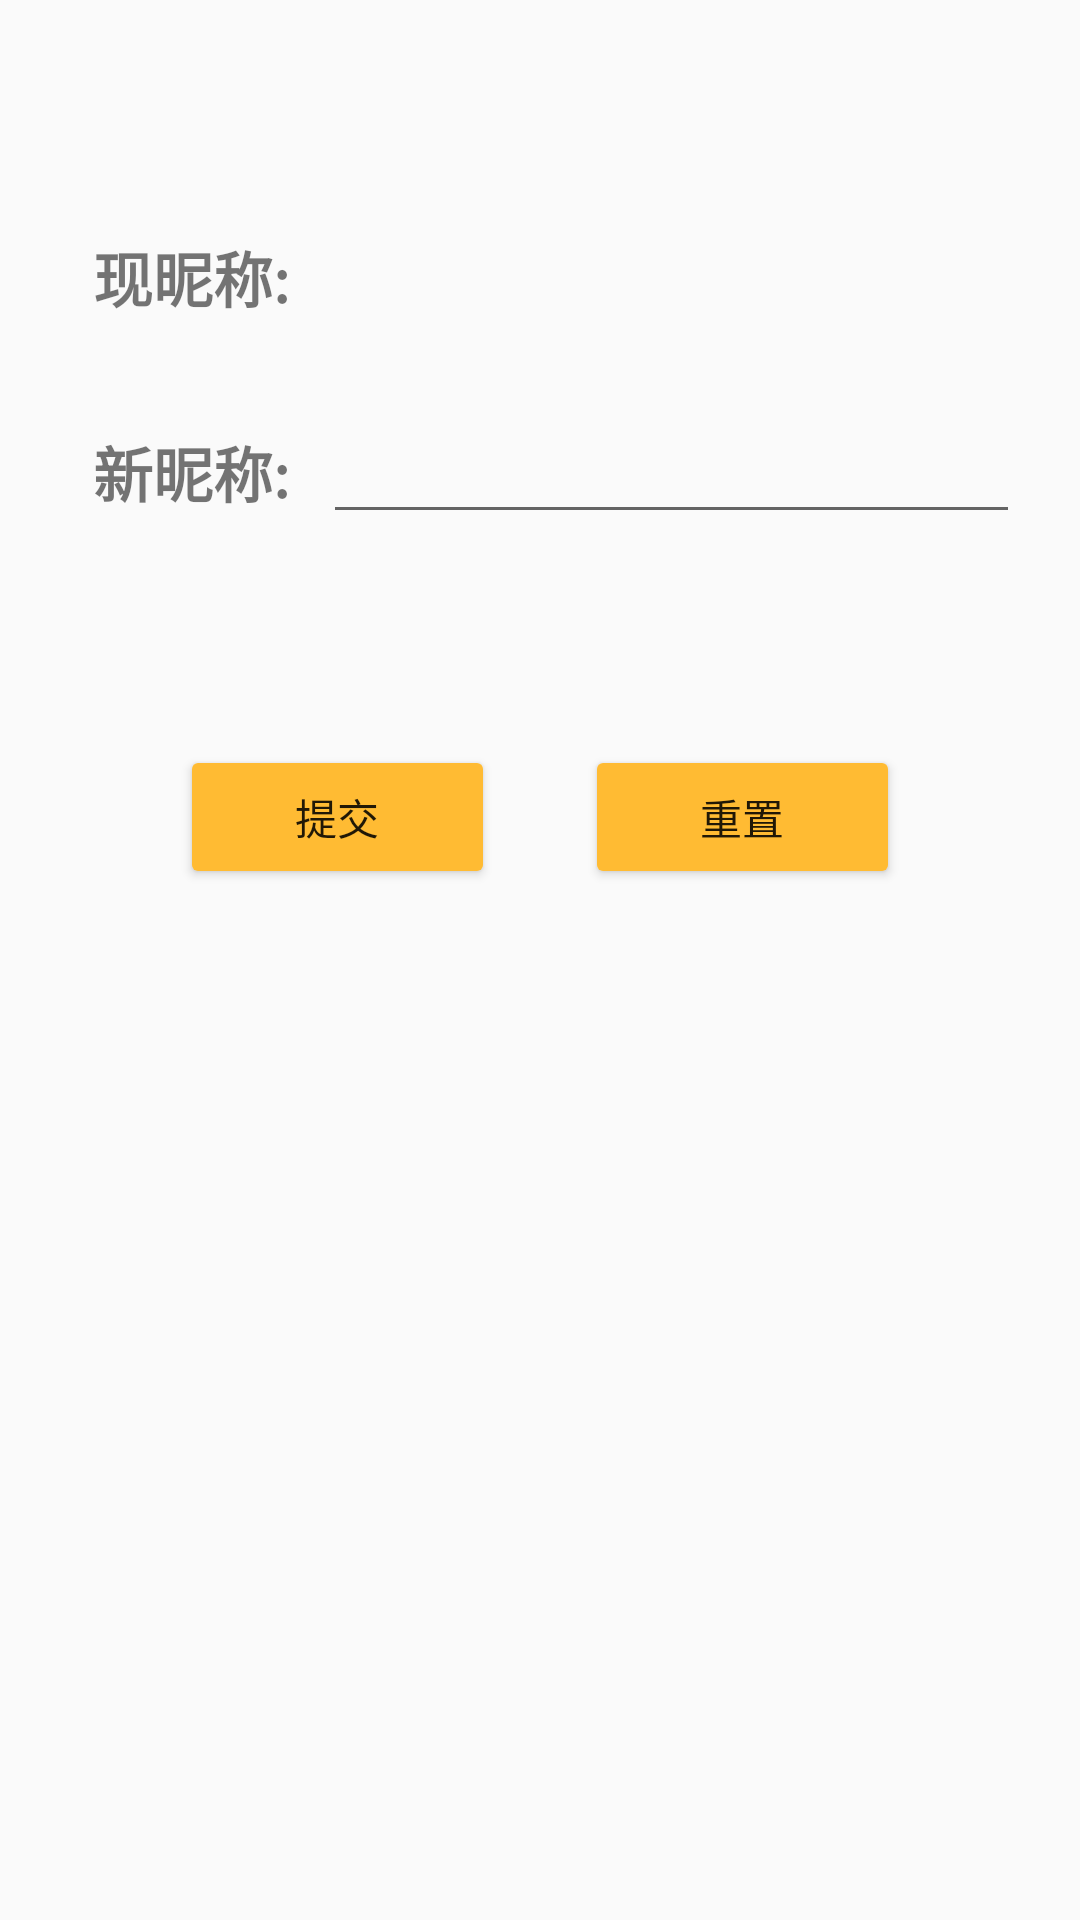

Reconstruct the res/layout file that produces this screen, plus the resources it refers to.
<!-- AndroidManifest.xml: application theme AppTheme -->
<!-- res/layout/activity_change_name.xml -->
<?xml version="1.0" encoding="utf-8"?>
<LinearLayout xmlns:android="http://schemas.android.com/apk/res/android"
    xmlns:app="http://schemas.android.com/apk/res-auto"
    xmlns:tools="http://schemas.android.com/tools"
    android:layout_width="match_parent"
    android:layout_height="match_parent"
    android:orientation="vertical"
    tools:context=".ChangeName"
    android:padding="20dp">

    <LinearLayout
        android:layout_width="match_parent"
        android:layout_height="65dp"
        android:orientation="horizontal"
        android:gravity="center"
        android:layout_marginTop="40dp">

        <TextView
            android:id="@+id/cnOldName1"
            android:layout_width="wrap_content"
            android:layout_height="wrap_content"
            android:layout_weight="1"
            android:gravity="center"
            android:text="@string/cnOldName1"
            android:textSize="20sp"
            android:textStyle="bold"
            android:layout_marginRight="210dp"/>

        <TextView
            android:id="@+id/cnOldName2"
            android:layout_width="wrap_content"
            android:layout_height="wrap_content"
            android:layout_weight="1" />

    </LinearLayout>

    <LinearLayout
        android:layout_width="match_parent"
        android:layout_height="65dp"
        android:orientation="horizontal"
        android:gravity="center">

        <TextView
            android:id="@+id/cnNewName"
            android:layout_width="wrap_content"
            android:layout_height="wrap_content"
            android:layout_weight="1"
            android:text="@string/cnNewName"
            android:gravity="center"
            android:textSize="20sp"
            android:textStyle="bold"/>

        <EditText
            android:id="@+id/cnNameeditText"
            android:layout_width="wrap_content"
            android:layout_height="wrap_content"
            android:layout_weight="1"
            android:ems="10"
            android:inputType="textPersonName" />
    </LinearLayout>

    <LinearLayout
        android:layout_width="match_parent"
        android:layout_height="65dp"
        android:orientation="horizontal"
        android:gravity="center"
        android:layout_marginTop="50dp">

        <Button
            android:id="@+id/cnSubmit"
            android:layout_width="wrap_content"
            android:layout_height="wrap_content"
            android:layout_weight="1"
            android:text="@string/Submit"
            android:layout_marginLeft="40dp"
            android:layout_marginRight="15dp"/>

        <Button
            android:id="@+id/cnReset"
            android:layout_width="wrap_content"
            android:layout_height="wrap_content"
            android:layout_weight="1"
            android:text="@string/Reset"
            android:layout_marginLeft="15dp"
            android:layout_marginRight="40dp"/>
    </LinearLayout>
</LinearLayout>
<!-- resources referenced by this layout -->
<resources>
  <string name="Reset">重置</string>
  <string name="Submit">提交</string>
  <string name="cnNewName">新昵称:</string>
  <string name="cnOldName1">现昵称:</string>
  <style name="AppTheme" parent="Theme.AppCompat.Light.DarkActionBar">
          
          <item name="colorPrimary">#ffbd27</item>
          <item name="colorPrimaryDark">#CF962E</item>
          <item name="colorAccent">#ffbd27</item>
          <item name="colorButtonNormal">@android:color/holo_orange_light</item>
      </style>
</resources>
